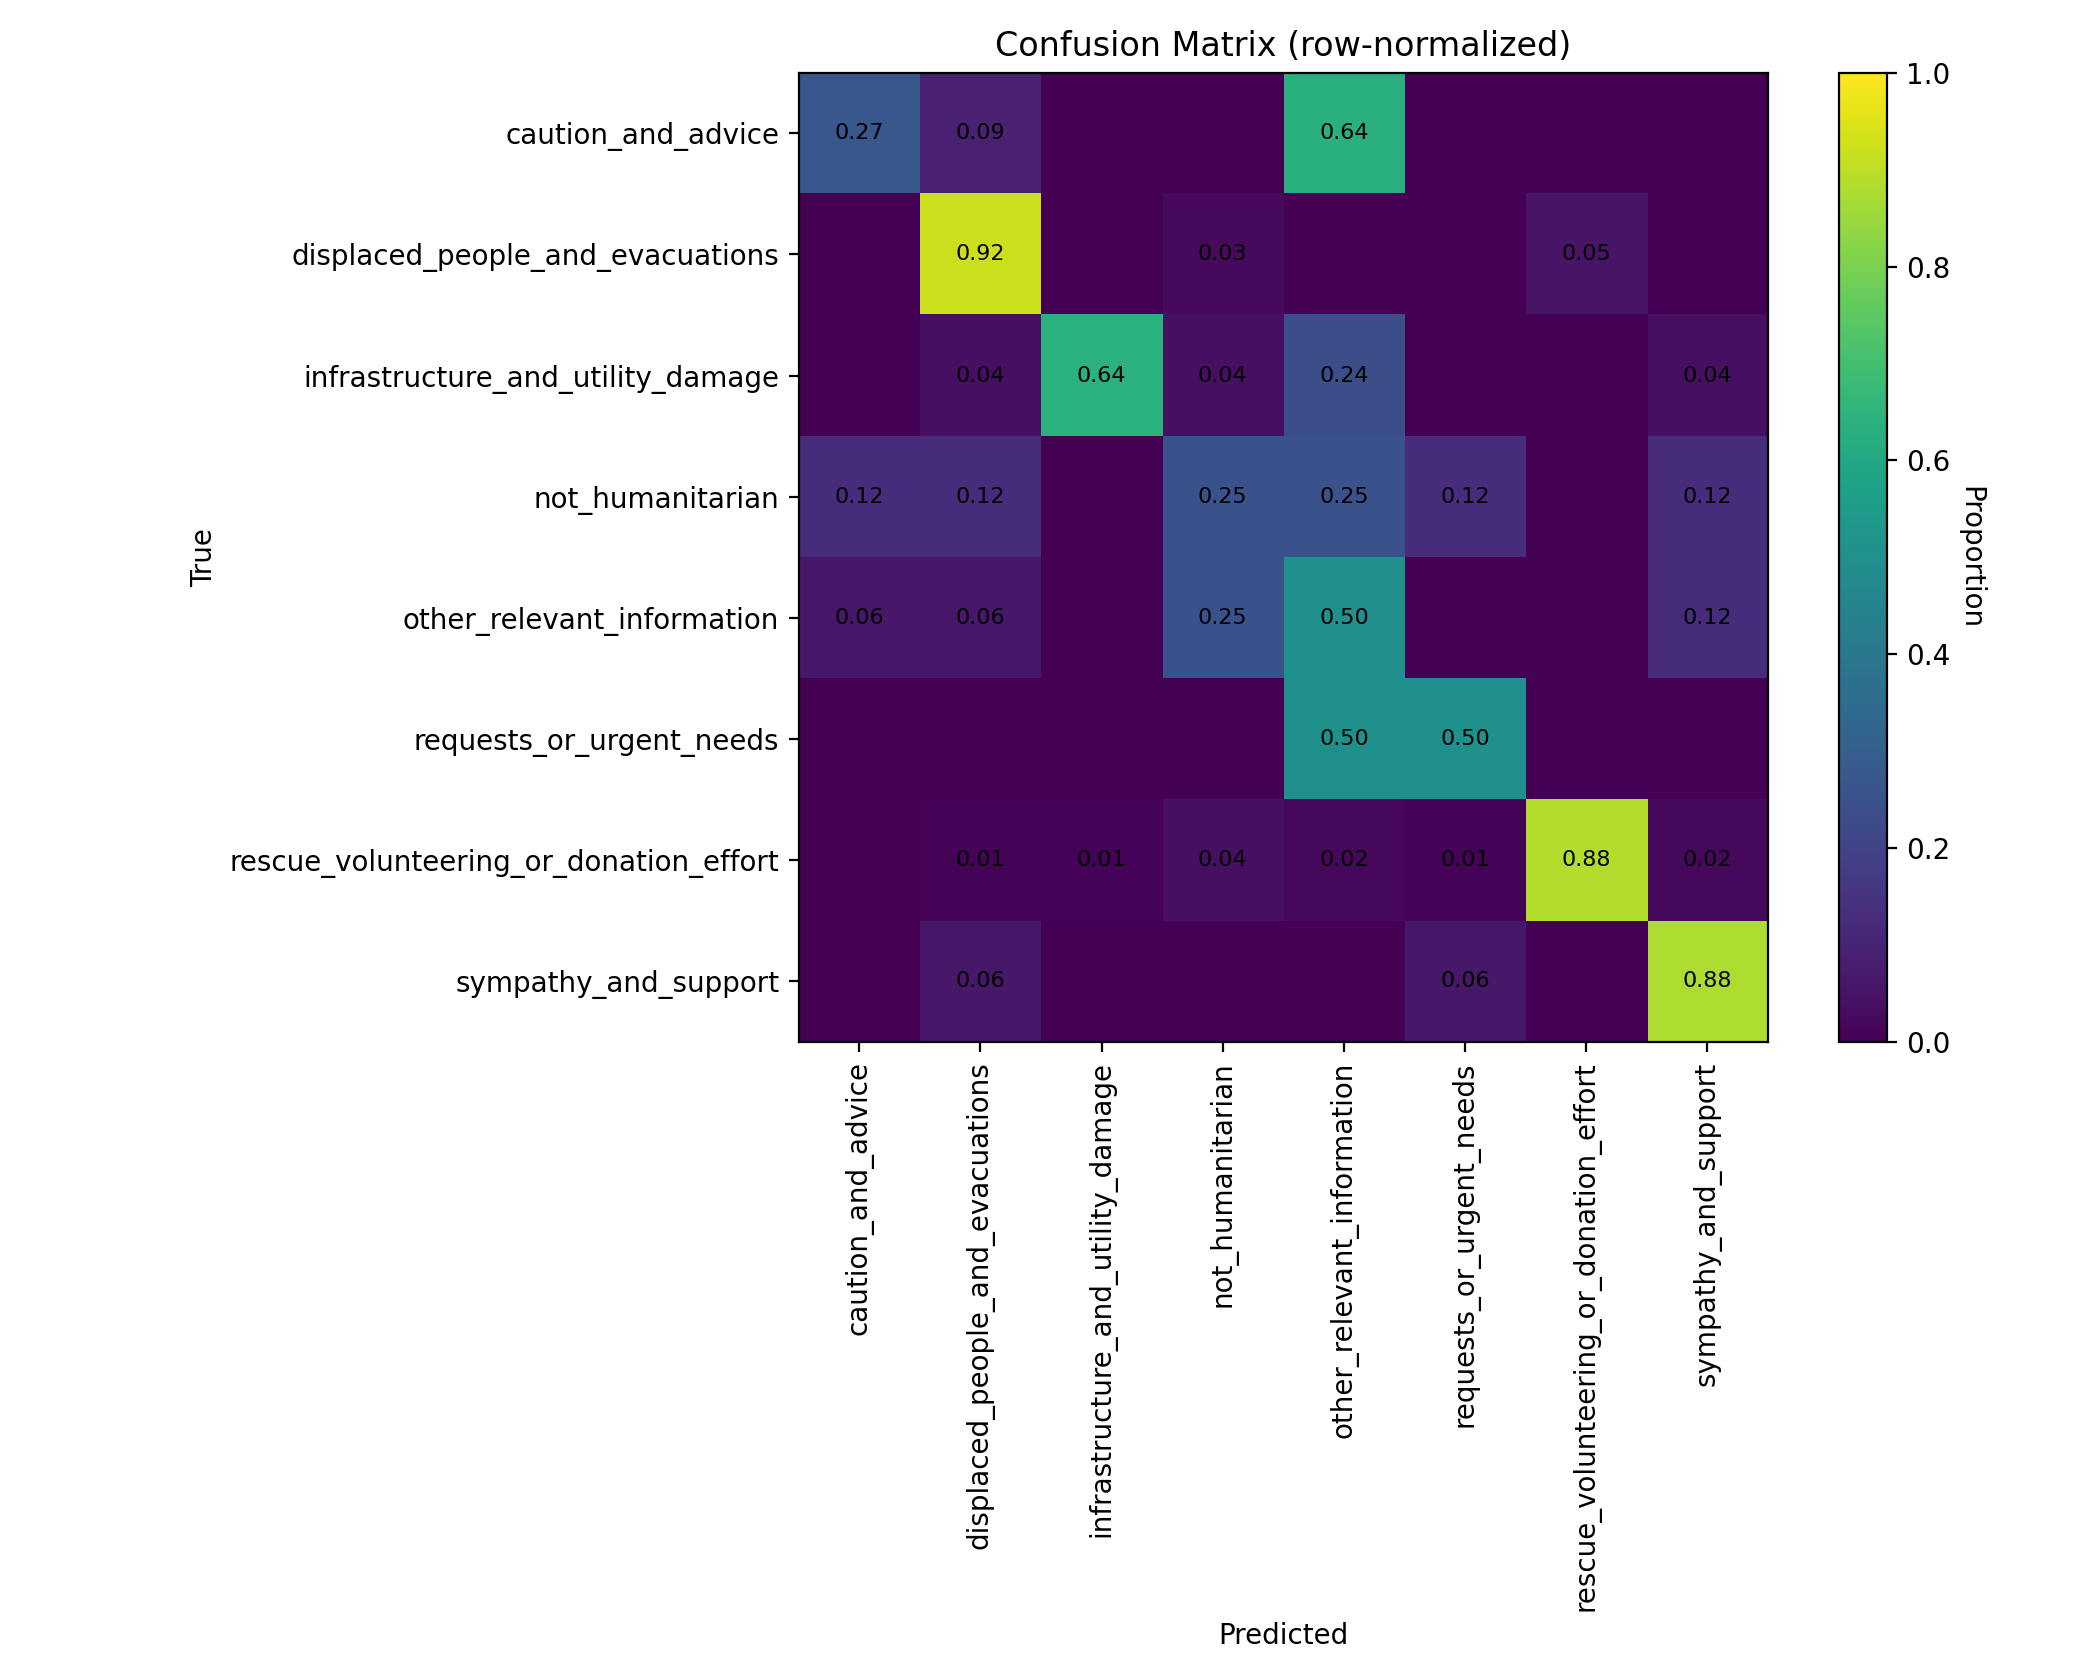

Values plotted in this chart, from the file beside it:
class_label, caution_and_advice, displaced_people_and_evacuations, infrastructure_and_utility_damage, not_humanitarian, other_relevant_information, requests_or_urgent_needs, rescue_volunteering_or_donation_effort, sympathy_and_support
caution_and_advice, 0.2727, 0.09091, 0.0, 0.0, 0.6364, 0.0, 0.0, 0.0
displaced_people_and_evacuations, 0.0, 0.9231, 0.0, 0.02564, 0.0, 0.0, 0.05128, 0.0
infrastructure_and_utility_damage, 0.0, 0.04, 0.64, 0.04, 0.24, 0.0, 0.0, 0.04
not_humanitarian, 0.125, 0.125, 0.0, 0.25, 0.25, 0.125, 0.0, 0.125
other_relevant_information, 0.0625, 0.0625, 0.0, 0.25, 0.5, 0.0, 0.0, 0.125
requests_or_urgent_needs, 0.0, 0.0, 0.0, 0.0, 0.5, 0.5, 0.0, 0.0
rescue_volunteering_or_donation_effort, 0.0, 0.01053, 0.01053, 0.04211, 0.02105, 0.01053, 0.8842, 0.02105
sympathy_and_support, 0.0, 0.0625, 0.0, 0.0, 0.0, 0.0625, 0.0, 0.875
